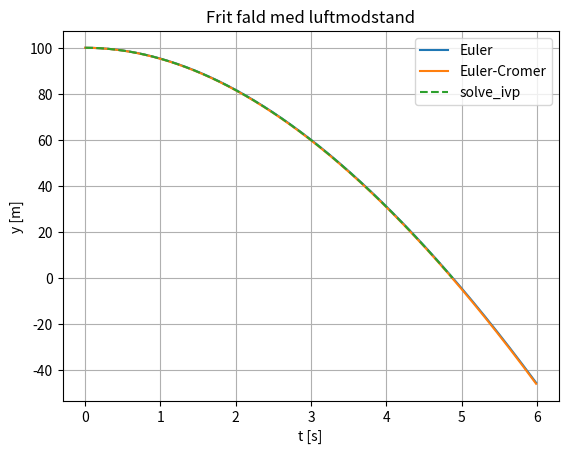

The script that saved this image:
"""Eksempel: Frit fald med luftmodstand – Euler, Euler-Cromer og solve_ivp.

Modellen: m a = -m g - b v   (positiv y opad).
"""
import numpy as np
import matplotlib.pyplot as plt
from scipy.integrate import solve_ivp

g, m, b = 9.82, 1.0, 0.1
v0, y0 = 0.0, 100.0
t_end, dt = 6.0, 0.01
N = int(t_end / dt)

# --- Euler ---
t = np.zeros(N); y = np.zeros(N); v = np.zeros(N)
y[0], v[0] = y0, v0
for i in range(N - 1):
    a = -g - (b / m) * v[i]
    y[i+1] = y[i] + v[i] * dt
    v[i+1] = v[i] + a * dt
    t[i+1] = t[i] + dt

# --- Euler-Cromer ---
yc = np.zeros(N); vc = np.zeros(N)
yc[0], vc[0] = y0, v0
for i in range(N - 1):
    a = -g - (b / m) * vc[i]
    vc[i+1] = vc[i] + a * dt
    yc[i+1] = yc[i] + vc[i+1] * dt   # bruger nye v

# --- solve_ivp (RK45) ---
def rhs(t, s):
    y, v = s
    return [v, -g - (b / m) * v]

# Event: stop når y rammer 0
def hit_ground(t, s): return s[0]
hit_ground.terminal = True
hit_ground.direction = -1

sol = solve_ivp(rhs, [0, t_end], [y0, v0], events=hit_ground, max_step=0.01)

plt.plot(t, y, label="Euler")
plt.plot(t, yc, label="Euler-Cromer")
plt.plot(sol.t, sol.y[0], "--", label="solve_ivp")
plt.xlabel("t [s]"); plt.ylabel("y [m]"); plt.legend(); plt.grid(True)
plt.title("Frit fald med luftmodstand")
plt.show()
print(f"solve_ivp ramte jorden ved t = {sol.t_events[0][0]:.3f} s")


"""Konstant-acceleration: løs for den manglende størrelse."""
import numpy as np

def konstant_a(v0=None, v=None, a=None, t=None, dx=None):
    """Returner alle 5 størrelser når 3 er givet (v0, v, a, t, dx=x-x0)."""
    g = {"v0": v0, "v": v, "a": a, "t": t, "dx": dx}
    known = {k: val for k, val in g.items() if val is not None}
    if len(known) < 3:
        raise ValueError("Giv mindst 3 af: v0, v, a, t, dx")
    # Brute-force: prøv hver kombination af 3 inputs
    if v0 is not None and a is not None and t is not None:
        v = v0 + a*t
        dx = v0*t + 0.5*a*t**2
    elif v0 is not None and v is not None and t is not None:
        a = (v - v0) / t
        dx = 0.5*(v0 + v)*t
    elif v0 is not None and v is not None and a is not None:
        t = (v - v0) / a
        dx = (v**2 - v0**2) / (2*a)
    elif v0 is not None and v is not None and dx is not None:
        a = (v**2 - v0**2) / (2*dx)
        t = (v - v0) / a if a != 0 else dx / v0
    return dict(v0=v0, v=v, a=a, t=t, dx=dx)

print(konstant_a(v0=0, a=9.82, t=2.0))   # frit fald i 2 sek


"""Skråt kast: tid, højde og rækkevidde fra (v0, theta_grader)."""
import numpy as np

def skraat_kast(v0, theta_deg, g=9.82):
    th = np.deg2rad(theta_deg)
    T_tof = 2*v0*np.sin(th) / g
    y_max = (v0*np.sin(th))**2 / (2*g)
    R = v0**2 * np.sin(2*th) / g
    return dict(T_tof=T_tof, y_max=y_max, R=R)

print(skraat_kast(20, 45))


"""Fejlophobning: uafhængige usikkerheder via numerisk gradient."""
import numpy as np

def uafh_usikkerhed(f, vals, errs, h=1e-6):
    """f: callable, vals: list af x-værdier, errs: liste af delta_x.
    Returnerer (z, delta_z)."""
    vals = np.asarray(vals, dtype=float)
    errs = np.asarray(errs, dtype=float)
    z = f(*vals)
    grads = []
    for i in range(len(vals)):
        v = vals.copy()
        v[i] += h
        f_plus = f(*v)
        v[i] -= 2*h
        f_minus = f(*v)
        grads.append((f_plus - f_minus) / (2*h))
    grads = np.asarray(grads)
    dz = np.sqrt(np.sum((grads * errs)**2))
    return z, dz

# Eksempel: z = x*y med x=10±0.1, y=5±0.2
z, dz = uafh_usikkerhed(lambda x, y: x*y, [10, 5], [0.1, 0.2])
print(f"z = {z:.3f} ± {dz:.3f}")


"""Måleserie: gennemsnit, std og SDOM."""
import numpy as np

def maaleserie(data):
    data = np.asarray(data, dtype=float)
    N = len(data)
    xbar = data.mean()
    dx = np.sqrt(((data - xbar)**2).sum() / (N - 1))
    dxbar = dx / np.sqrt(N)
    return dict(N=N, xbar=xbar, dx=dx, dxbar=dxbar)

print(maaleserie([9.81, 9.79, 9.83, 9.82, 9.80, 9.84]))


"""stdscore for sammenligning af to målinger."""
import numpy as np

def stdscore_sammenlign(x, dx, y, dy):
    z = x - y
    dz = np.sqrt(dx**2 + dy**2)
    s = abs(z) / dz
    if s < 2:    verdict = "Good"
    elif s < 3:  verdict = "Grey zone"
    else:        verdict = "Reject"
    return dict(z=z, dz=dz, stdscore=s, verdict=verdict)

print(stdscore_sammenlign(9.82, 0.03, 9.79, 0.02))
